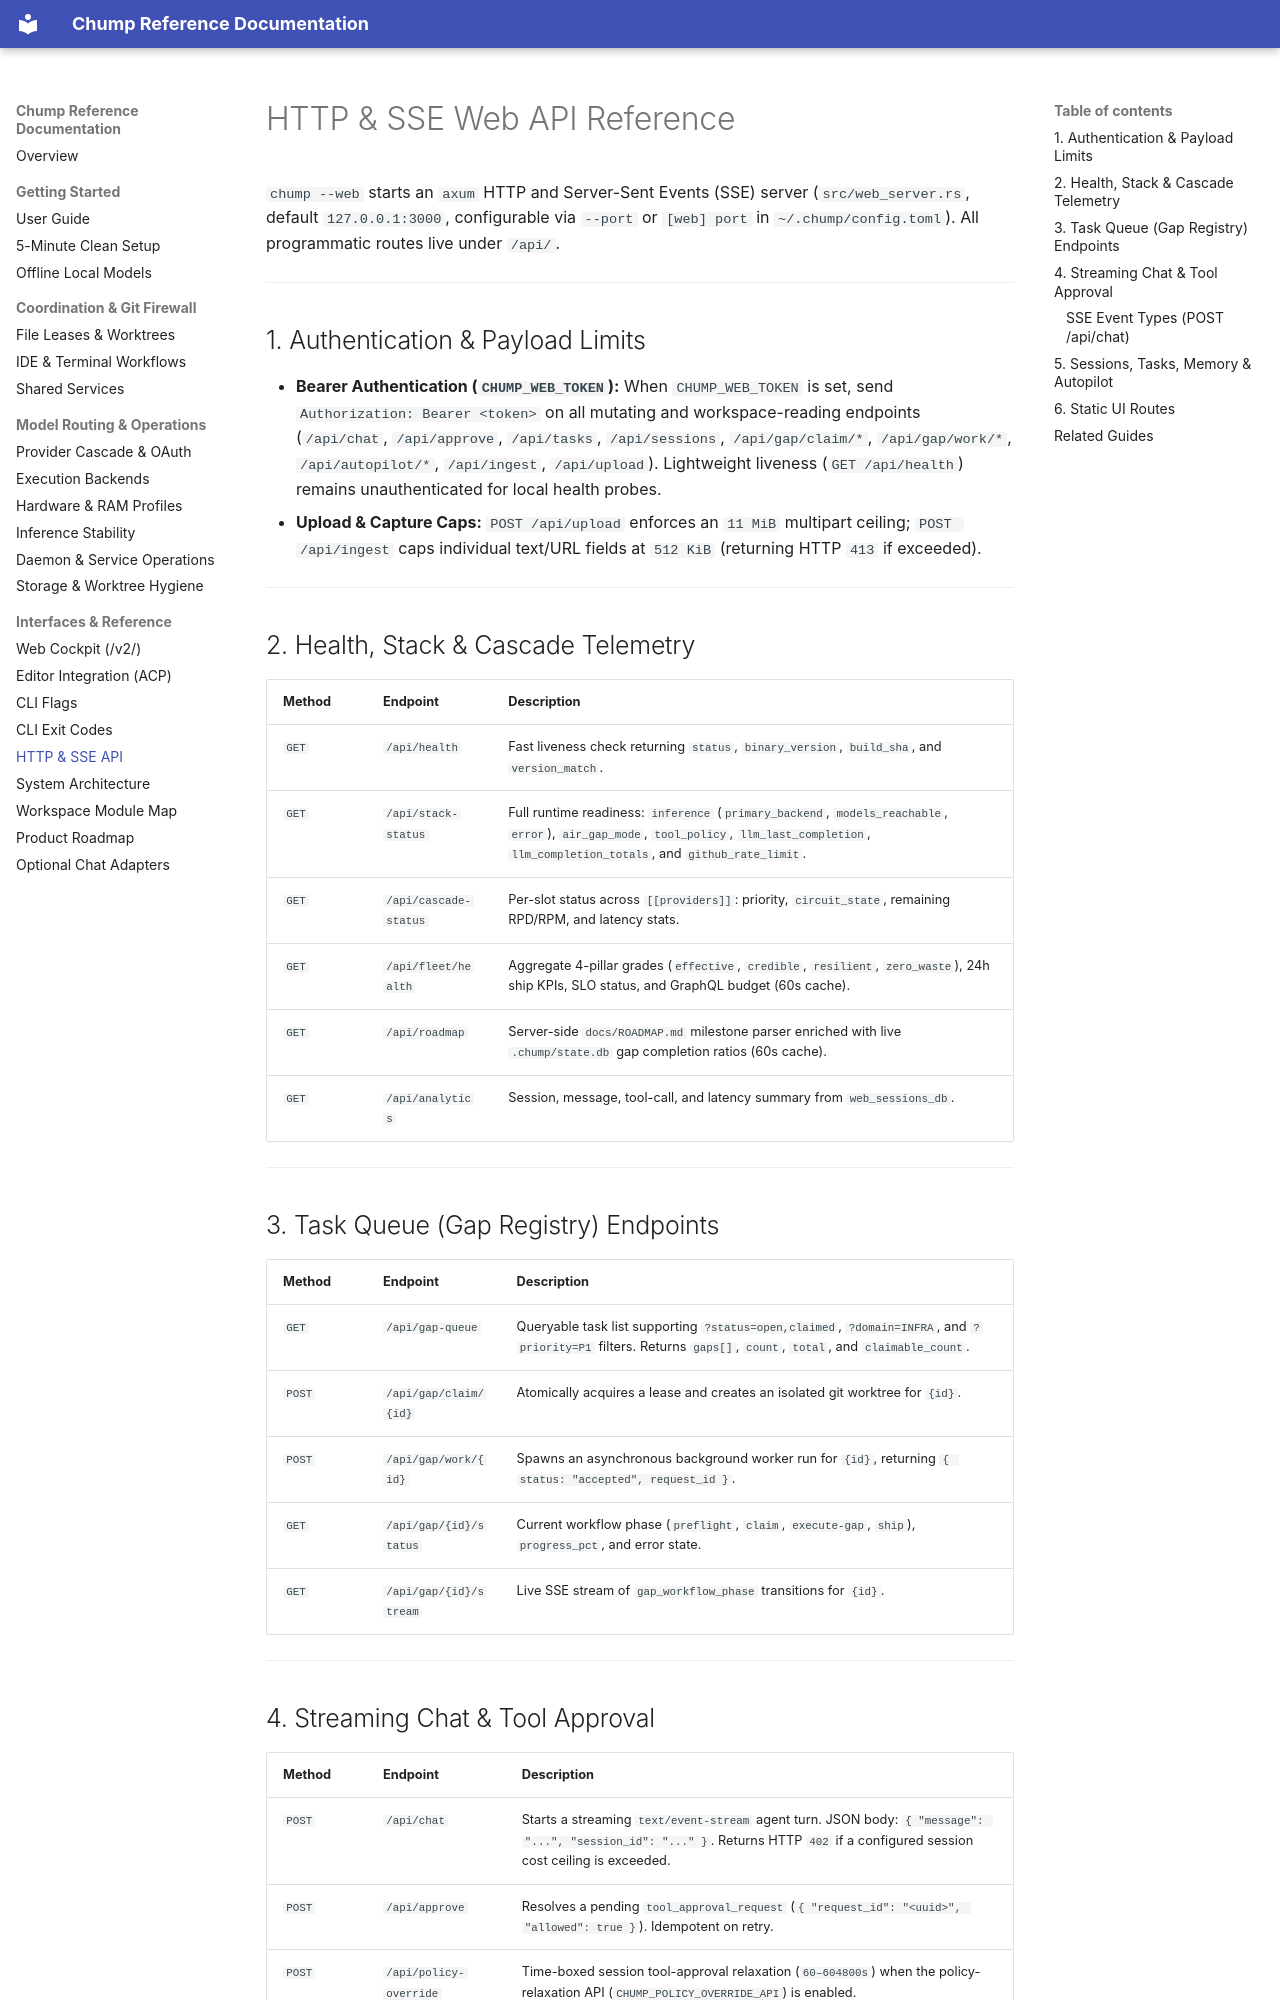

repository: repairman29/chump · page: api/WEB_API_REFERENCE/index.html · generator: mkdocs

---
doc_tag: canonical
owner_gap: PRODUCT-375
last_audited: 2026-11-27
---

# HTTP & SSE Web API Reference

`chump --web` starts an `axum` HTTP and Server-Sent Events (SSE) server (`src/web_server.rs`, default `127.0.0.1:3000`, configurable via `--port` or `[web] port` in `~/.chump/config.toml`). All programmatic routes live under `/api/`.

---

## 1. Authentication & Payload Limits

- **Bearer Authentication (`CHUMP_WEB_TOKEN`):** When `CHUMP_WEB_TOKEN` is set, send `Authorization: Bearer <token>` on all mutating and workspace-reading endpoints (`/api/chat`, `/api/approve`, `/api/tasks`, `/api/sessions`, `/api/gap/claim/*`, `/api/gap/work/*`, `/api/autopilot/*`, `/api/ingest`, `/api/upload`). Lightweight liveness (`GET /api/health`) remains unauthenticated for local health probes.
- **Upload & Capture Caps:** `POST /api/upload` enforces an `11 MiB` multipart ceiling; `POST /api/ingest` caps individual text/URL fields at `512 KiB` (returning HTTP `413` if exceeded).

---

## 2. Health, Stack & Cascade Telemetry

| Method | Endpoint | Description |
|--------|----------|-------------|
| `GET` | `/api/health` | Fast liveness check returning `status`, `binary_version`, `build_sha`, and `version_match`. |
| `GET` | `/api/stack-status` | Full runtime readiness: `inference` (`primary_backend`, `models_reachable`, `error`), `air_gap_mode`, `tool_policy`, `llm_last_completion`, `llm_completion_totals`, and `github_rate_limit`. |
| `GET` | `/api/cascade-status` | Per-slot status across `[[providers]]`: priority, `circuit_state`, remaining RPD/RPM, and latency stats. |
| `GET` | `/api/fleet/health` | Aggregate 4-pillar grades (`effective`, `credible`, `resilient`, `zero_waste`), 24h ship KPIs, SLO status, and GraphQL budget (60s cache). |
| `GET` | `/api/roadmap` | Server-side `docs/ROADMAP.md` milestone parser enriched with live `.chump/state.db` gap completion ratios (60s cache). |
| `GET` | `/api/analytics` | Session, message, tool-call, and latency summary from `web_sessions_db`. |

---

## 3. Task Queue (Gap Registry) Endpoints

| Method | Endpoint | Description |
|--------|----------|-------------|
| `GET` | `/api/gap-queue` | Queryable task list supporting `?status=open,claimed`, `?domain=INFRA`, and `?priority=P1` filters. Returns `gaps[]`, `count`, `total`, and `claimable_count`. |
| `POST` | `/api/gap/claim/{id}` | Atomically acquires a lease and creates an isolated git worktree for `{id}`. |
| `POST` | `/api/gap/work/{id}` | Spawns an asynchronous background worker run for `{id}`, returning `{ status: "accepted", request_id }`. |
| `GET` | `/api/gap/{id}/status` | Current workflow phase (`preflight`, `claim`, `execute-gap`, `ship`), `progress_pct`, and error state. |
| `GET` | `/api/gap/{id}/stream` | Live SSE stream of `gap_workflow_phase` transitions for `{id}`. |

---
